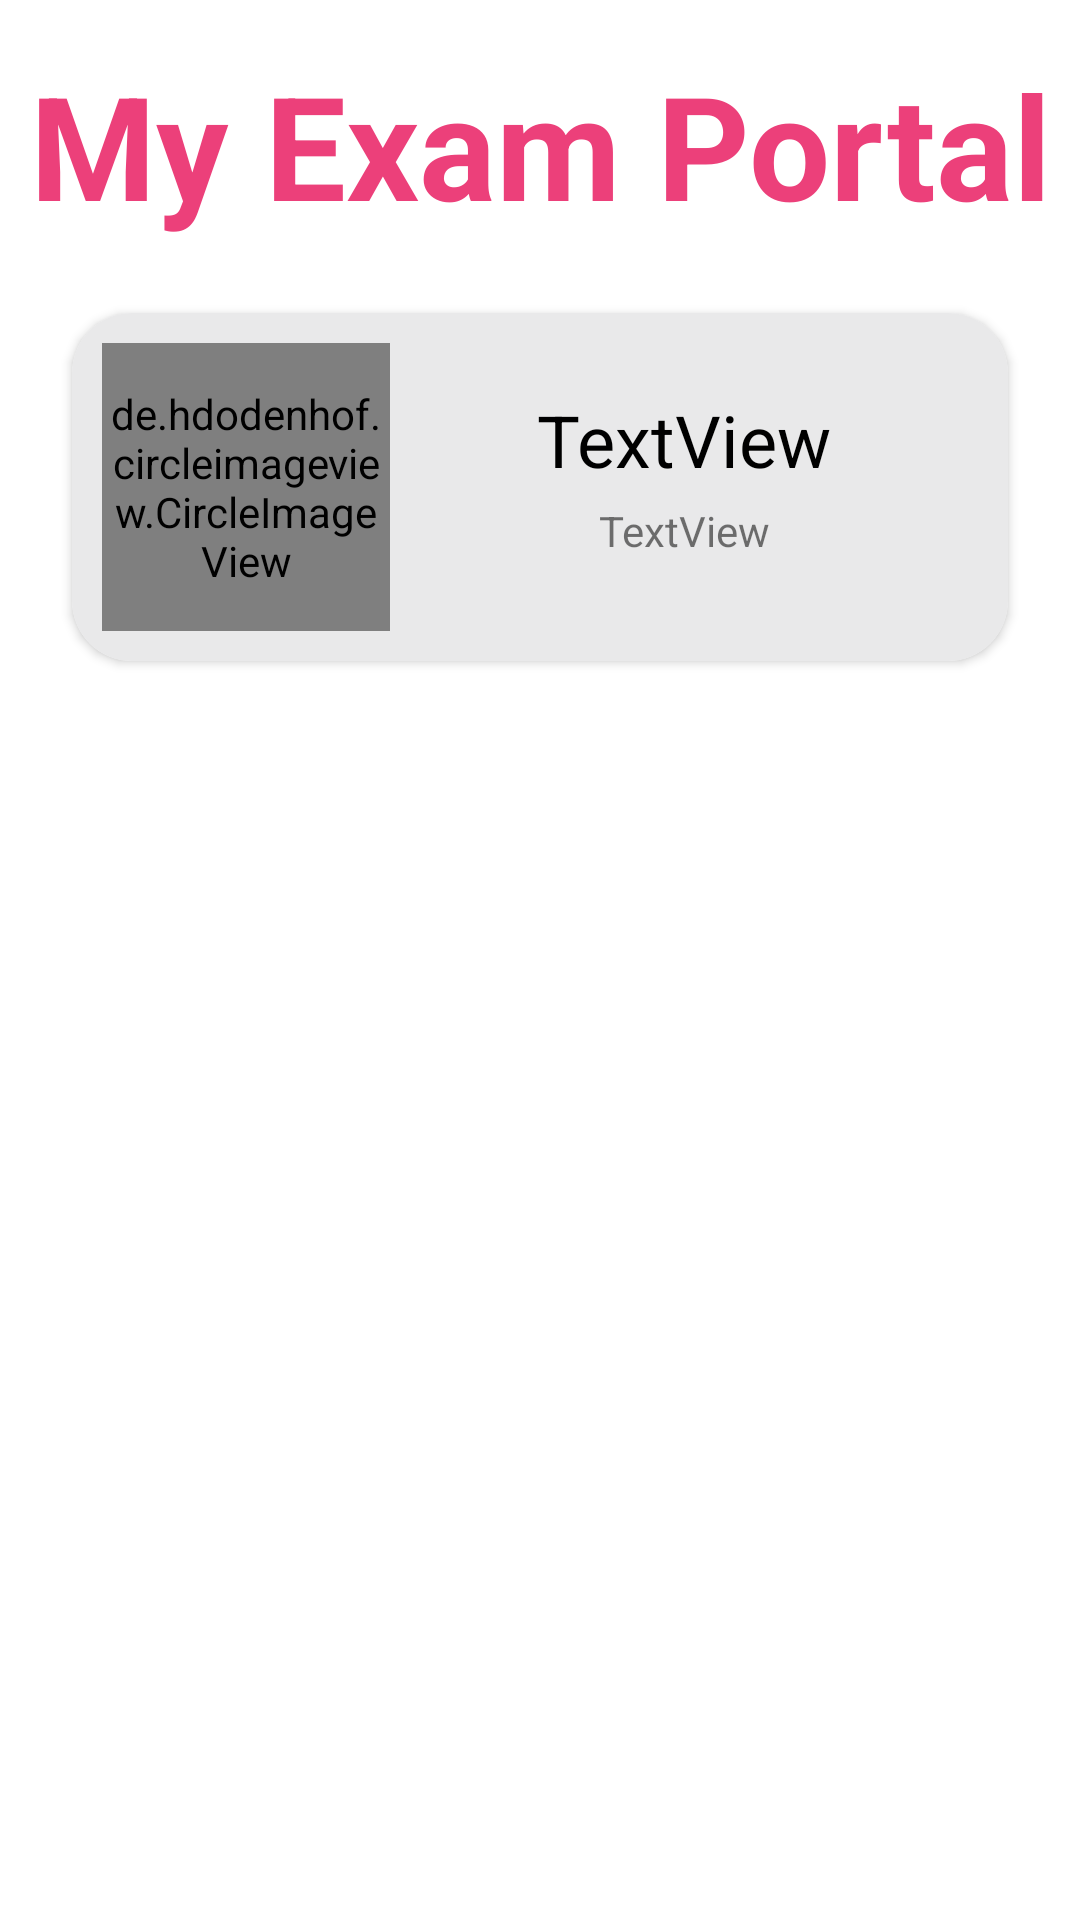

Layout XML and referenced resources for this Android screen:
<!-- AndroidManifest.xml: application theme Theme.MyExamPortal -->
<!-- res/layout/activity_home_screen.xml -->
<?xml version="1.0" encoding="utf-8"?>
<androidx.constraintlayout.widget.ConstraintLayout xmlns:android="http://schemas.android.com/apk/res/android"
    xmlns:app="http://schemas.android.com/apk/res-auto"
    xmlns:tools="http://schemas.android.com/tools"
    android:layout_width="match_parent"
    android:layout_height="match_parent"
    tools:context=".UI.Home.HomeScreen">
    <TextView
        android:id="@+id/textView7"
        android:layout_width="0dp"
        android:layout_height="wrap_content"
        android:layout_marginTop="16dp"
        android:text="My Exam Portal"
        android:textAlignment="center"
        android:textColor="@color/pink"
        android:textSize="48sp"
        android:textStyle="bold"
        app:layout_constraintEnd_toEndOf="parent"
        app:layout_constraintHorizontal_bias="0.5"
        app:layout_constraintStart_toStartOf="parent"
        app:layout_constraintTop_toTopOf="parent" />

    <androidx.cardview.widget.CardView
        android:id="@+id/cardView"
        android:layout_width="0dp"
        android:layout_height="wrap_content"
        android:layout_marginStart="24dp"
        android:layout_marginTop="24dp"
        android:layout_marginEnd="24dp"
        app:cardCornerRadius="20dp"
        app:layout_constraintEnd_toEndOf="parent"
        app:layout_constraintHorizontal_bias="0.5"
        app:layout_constraintStart_toStartOf="parent"
        app:layout_constraintTop_toBottomOf="@+id/textView7">

        <androidx.constraintlayout.widget.ConstraintLayout
            android:layout_width="match_parent"
            android:layout_height="match_parent"
            android:background="#E9E9EA"
            android:padding="10dp">

            <de.hdodenhof.circleimageview.CircleImageView
                android:id="@+id/profile_image"
                android:layout_width="96dp"
                android:layout_height="96dp"
                android:src="@drawable/baseline_person_pink_900_24dp"
                app:civ_border_color="#FF000000"
                app:civ_border_width="2dp"
                app:layout_constraintBottom_toBottomOf="parent"
                app:layout_constraintStart_toStartOf="parent"
                app:layout_constraintTop_toTopOf="parent" />

            <TextView
                android:id="@+id/Name"
                android:layout_width="wrap_content"
                android:layout_height="wrap_content"
                android:layout_marginTop="16dp"
                android:text="TextView"
                android:textColor="@color/black"
                android:textSize="24sp"
                app:layout_constraintEnd_toEndOf="parent"
                app:layout_constraintStart_toEndOf="@+id/profile_image"
                app:layout_constraintTop_toTopOf="parent" />

            <TextView
                android:id="@+id/textView10"
                android:layout_width="wrap_content"
                android:layout_height="wrap_content"
                android:layout_marginBottom="24dp"
                android:text="TextView"
                app:layout_constraintBottom_toBottomOf="parent"
                app:layout_constraintEnd_toEndOf="@+id/Name"
                app:layout_constraintStart_toStartOf="@+id/Name" />
        </androidx.constraintlayout.widget.ConstraintLayout>
    </androidx.cardview.widget.CardView>

    <androidx.recyclerview.widget.RecyclerView
        android:id="@+id/homerecycleview"
        android:layout_width="0dp"
        android:layout_height="0dp"
        android:layout_marginTop="32dp"
        app:layout_constraintBottom_toBottomOf="parent"
        app:layout_constraintEnd_toEndOf="parent"
        app:layout_constraintStart_toStartOf="parent"
        app:layout_constraintTop_toBottomOf="@+id/cardView" />

</androidx.constraintlayout.widget.ConstraintLayout>
<!-- resources referenced by this layout -->
<resources>
  <color name="black">#FF000000</color>
  <color name="pink">#EC407A</color>
  <!-- drawable baseline_person_pink_900_24dp (drawable) -->
  <?xml version="1.0" encoding="UTF-8" standalone="no"?>
  <vector xmlns:android="http://schemas.android.com/apk/res/android" android:height="24dp" android:tint="#880E4F" android:viewportHeight="24.0" android:viewportWidth="24.0" android:width="24dp">
        
      <path android:fillColor="@android:color/white" android:pathData="M12,12c2.21,0 4,-1.79 4,-4s-1.79,-4 -4,-4 -4,1.79 -4,4 1.79,4 4,4zM12,14c-2.67,0 -8,1.34 -8,4v2h16v-2c0,-2.66 -5.33,-4 -8,-4z"/>
      
  </vector>
  <style name="Theme.MyExamPortal" parent="Theme.MaterialComponents.DayNight.NoActionBar">
          
          <item name="colorPrimary">@color/pink</item>
          <item name="colorPrimaryVariant">@color/pink</item>
          <item name="colorOnPrimary">@color/white</item>
  
  
          
          <item name="colorSecondary">@color/teal_200</item>
          <item name="colorSecondaryVariant">@color/teal_700</item>
          <item name="colorOnSecondary">@color/black</item>
          
          <item name="android:statusBarColor" tools:targetApi="l">?attr/colorPrimaryVariant</item>
          
      </style>
  <color name="white">#FFFFFFFF</color>
  <color name="teal_200">#FF03DAC5</color>
  <color name="teal_700">#FF018786</color>
</resources>
